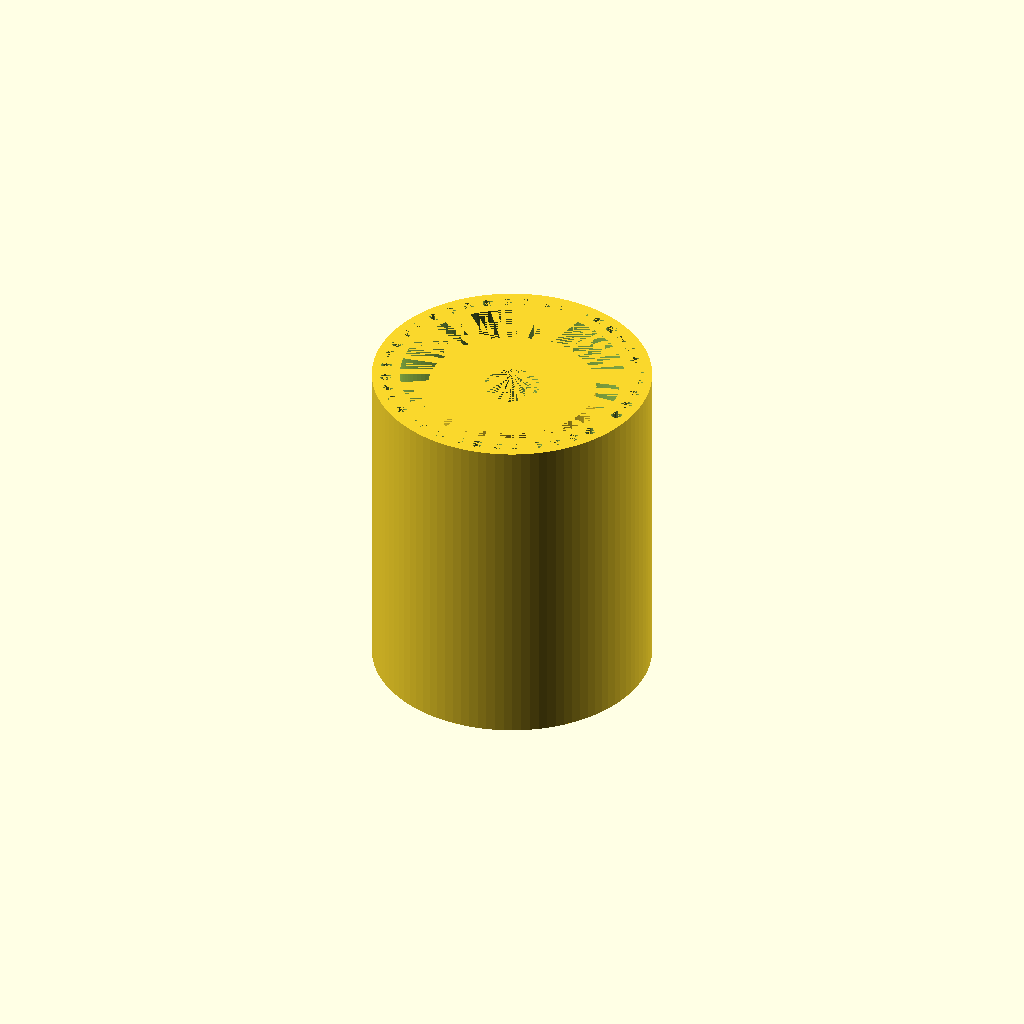
Cell 1: the model at its default parameters.
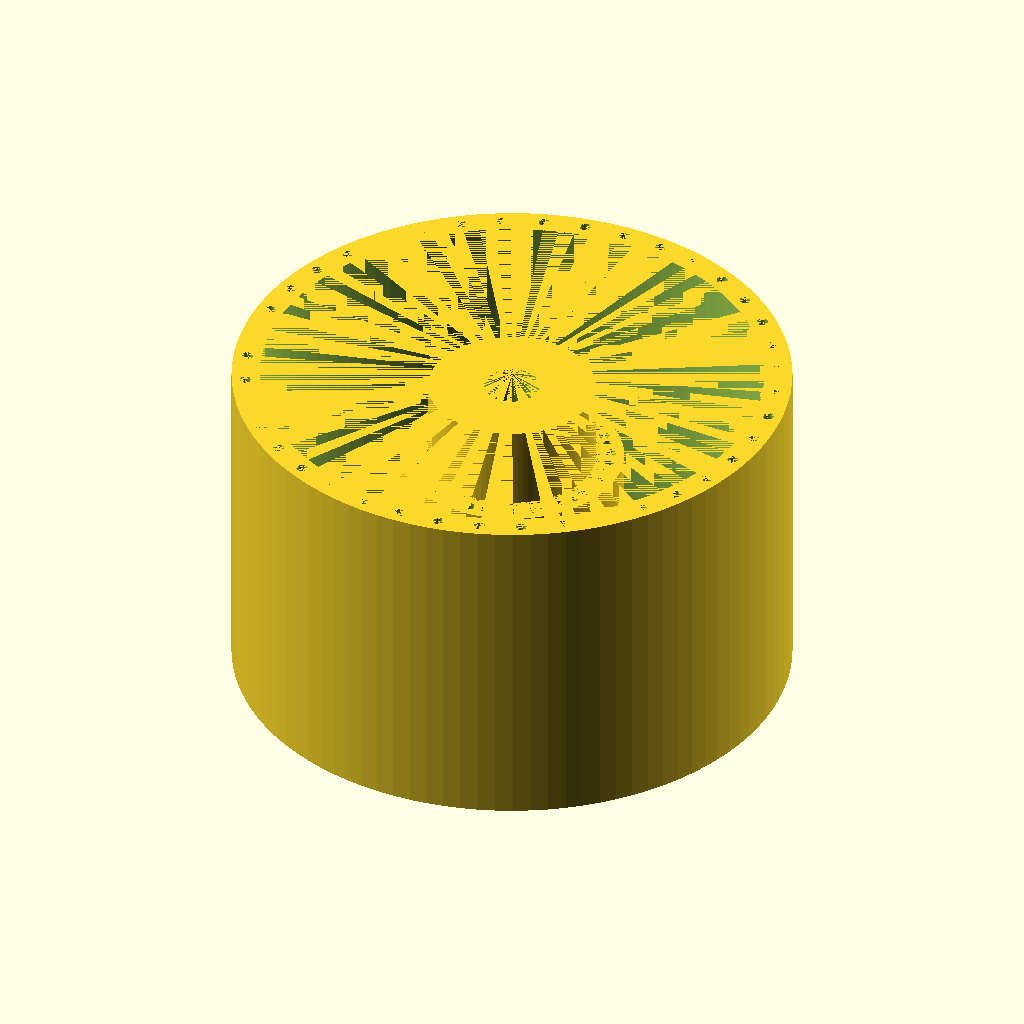
Cell 2: outer_diameter = 100 (everything else at default).
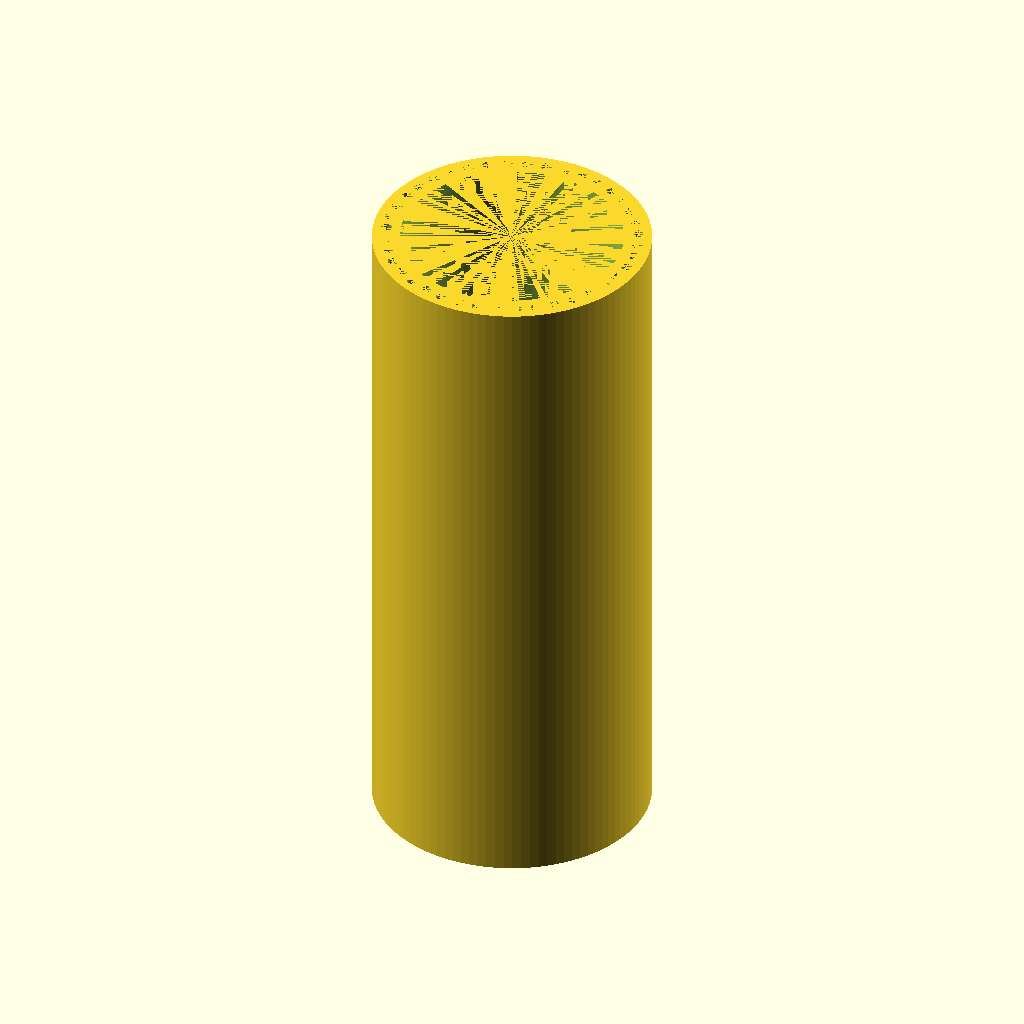
Cell 3 — outer_length set to 120, the other parameters unchanged.
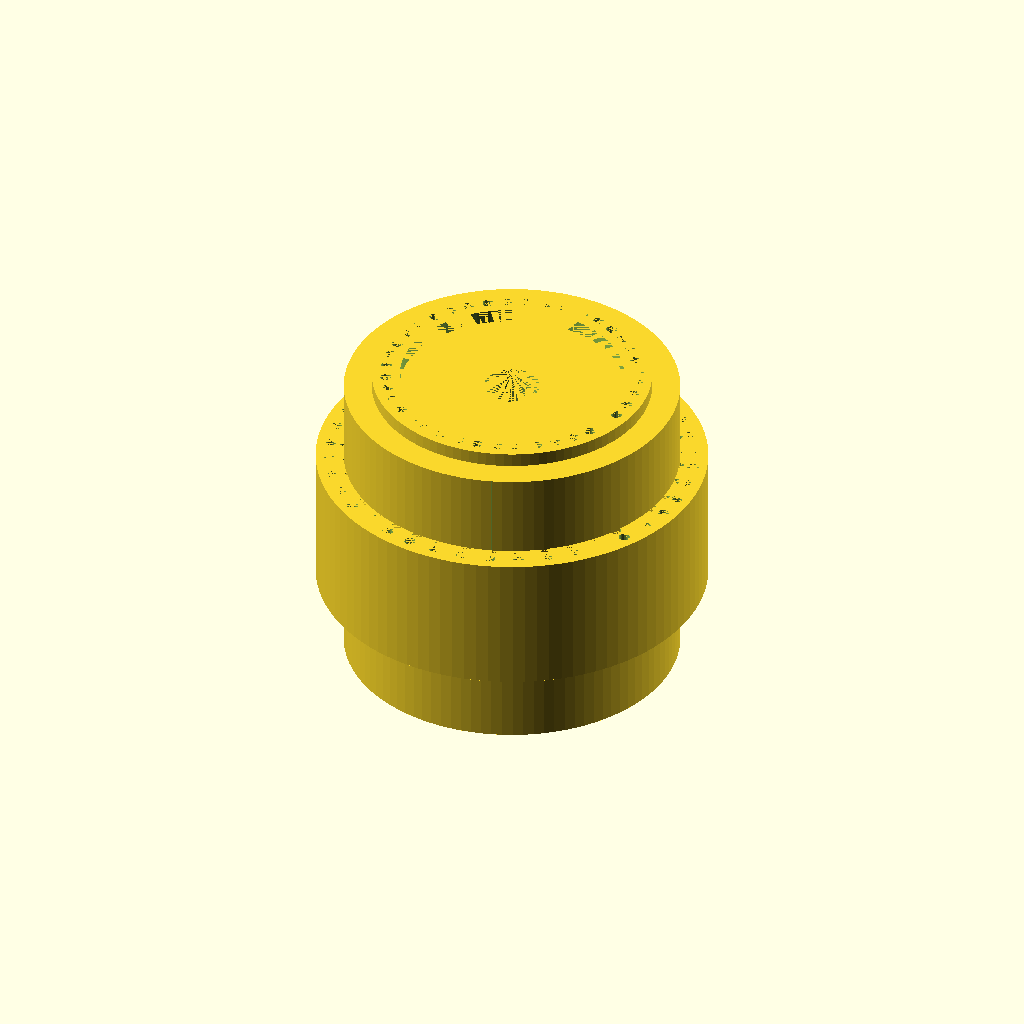
Cell 4 — inner_hub_diameter set to 60, the other parameters unchanged.
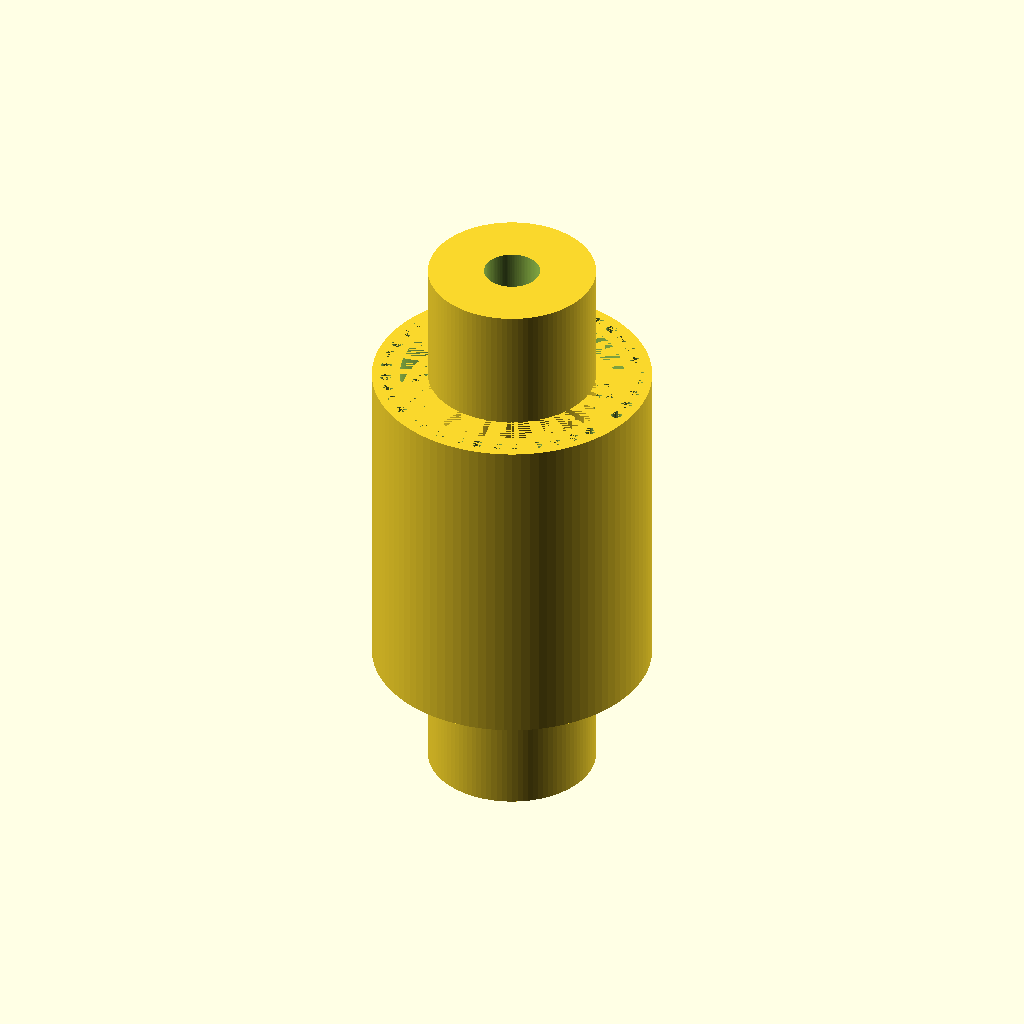
Cell 5: the same model with inner_hub_length = 50.
One fixed orthographic camera (rotation 55°, 0°, 25°; colour scheme Cornfield) for every cell.
OpenSCAD source file 2025-02-24/obj13_10-29-46/output_2/scad_file_2025-02-24_10-33-01.scad:

// Parameters
outer_diameter = 50;
outer_length = 60;
wall_thickness = 5;
inner_hub_diameter = 30;
inner_hub_length = 25;
shaft_hole_diameter = 10;
elastomer_thickness = 5;
tooth_count = 40;
tooth_depth = 2;
tooth_width = 2;
tooth_height = 2;

// Outer Casing with smoother cylindrical shape and better integration
module outer_casing() {
    difference() {
        cylinder(d=outer_diameter, h=outer_length, center=true, $fn=100);
        cylinder(d=outer_diameter - 2 * wall_thickness, h=outer_length, center=true, $fn=100);
        
        // Add fine teeth on the inner surface
        for (i = [0:tooth_count-1]) {
            rotate([0, 0, i * 360 / tooth_count])
                translate([(outer_diameter - wall_thickness) / 2, 0, 0])
                cylinder(d=tooth_width, h=outer_length, center=true, $fn=20);
        }
    }
}

// Inner Hub with proper alignment and engagement
module inner_hub() {
    difference() {
        cylinder(d=inner_hub_diameter, h=inner_hub_length, center=true, $fn=100);
        cylinder(d=shaft_hole_diameter, h=inner_hub_length + 2, center=true, $fn=100);
        
        // Add fine teeth on the outer surface
        for (i = [0:tooth_count-1]) {
            rotate([0, 0, i * 360 / tooth_count])
                translate([(inner_hub_diameter + tooth_depth) / 2, 0, 0])
                cylinder(d=tooth_width, h=inner_hub_length, center=true, $fn=20);
        }
    }
}

// Elastomeric Coupling Element with more pronounced grooves
module elastomeric_coupling_element() {
    difference() {
        cylinder(d=inner_hub_diameter + 2 * elastomer_thickness, h=inner_hub_length, center=true, $fn=100);
        cylinder(d=inner_hub_diameter, h=inner_hub_length + 2, center=true, $fn=100);
        
        // Add fine teeth on the outer surface
        for (i = [0:tooth_count-1]) {
            rotate([0, 0, i * 360 / tooth_count])
                translate([(inner_hub_diameter + elastomer_thickness) / 2, 0, 0])
                cylinder(d=tooth_width, h=inner_hub_length, center=true, $fn=20);
        }
        
        // Add fine teeth on the inner surface
        for (i = [0:tooth_count-1]) {
            rotate([0, 0, i * 360 / tooth_count])
                translate([(inner_hub_diameter) / 2, 0, 0])
                cylinder(d=tooth_width, h=inner_hub_length, center=true, $fn=20);
        }
    }
}

// Assemble the coupling with proper alignment
module flexible_coupling() {
    outer_casing();
    
    translate([0, 0, inner_hub_length / 2 + elastomer_thickness / 2])
        inner_hub();
    
    translate([0, 0, -inner_hub_length / 2 - elastomer_thickness / 2])
        inner_hub();
    
    elastomeric_coupling_element();
}

// Render the model
flexible_coupling();
Customizer parameters (derived from the source; name, type, default, range or options):
outer_diameter: number, default 50
outer_length: number, default 60
wall_thickness: number, default 5
inner_hub_diameter: number, default 30
inner_hub_length: number, default 25
shaft_hole_diameter: number, default 10
elastomer_thickness: number, default 5
tooth_count: number, default 40
tooth_depth: number, default 2
tooth_width: number, default 2
tooth_height: number, default 2
